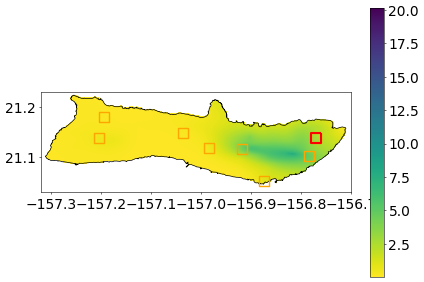

Values plotted in this chart, from the file beside it:
, Year, Month, RF_mm, RF_in, datetime
0, 1920, 1.0, 244.7, 9.634, 1920-01-01
1, 1920, 2.0, 45.94, 1.809, 1920-02-01
2, 1920, 3.0, 450.8, 17.75, 1920-03-01
3, 1920, 4.0, 77.63, 3.056, 1920-04-01
4, 1920, 5.0, 109.5, 4.309, 1920-05-01
5, 1920, 6.0, 99.23, 3.907, 1920-06-01
6, 1920, 7.0, 151.8, 5.976, 1920-07-01
7, 1920, 8.0, 88.31, 3.477, 1920-08-01
8, 1920, 9.0, 52.51, 2.067, 1920-09-01
9, 1920, 10.0, 195.9, 7.714, 1920-10-01
10, 1920, 11.0, 102.5, 4.036, 1920-11-01
11, 1920, 12.0, 527.3, 20.76, 1920-12-01
12, 1921, 1.0, 503.3, 19.82, 1921-01-01
13, 1921, 2.0, 77.39, 3.047, 1921-02-01
14, 1921, 3.0, 154.9, 6.1, 1921-03-01
15, 1921, 4.0, 93.98, 3.7, 1921-04-01
16, 1921, 5.0, 83.55, 3.289, 1921-05-01
17, 1921, 6.0, 48.37, 1.904, 1921-06-01
18, 1921, 7.0, 150.2, 5.912, 1921-07-01
19, 1921, 8.0, 49, 1.929, 1921-08-01
20, 1921, 9.0, 53.6, 2.11, 1921-09-01
21, 1921, 10.0, 248.6, 9.789, 1921-10-01
22, 1921, 11.0, 165.4, 6.511, 1921-11-01
23, 1921, 12.0, 566.8, 22.31, 1921-12-01
24, 1922, 1.0, 355, 13.97, 1922-01-01
25, 1922, 2.0, 144.6, 5.694, 1922-02-01
26, 1922, 3.0, 284.9, 11.22, 1922-03-01
27, 1922, 4.0, 107.2, 4.22, 1922-04-01
28, 1922, 5.0, 58.05, 2.285, 1922-05-01
29, 1922, 6.0, 32.5, 1.28, 1922-06-01
30, 1922, 7.0, 65.68, 2.586, 1922-07-01
31, 1922, 8.0, 61.29, 2.413, 1922-08-01
32, 1922, 9.0, 409.4, 16.12, 1922-09-01
33, 1922, 10.0, 218.4, 8.597, 1922-10-01
34, 1922, 11.0, 134.2, 5.285, 1922-11-01
35, 1922, 12.0, 55.74, 2.195, 1922-12-01
36, 1923, 1.0, 781.8, 30.78, 1923-01-01
37, 1923, 2.0, 370, 14.57, 1923-02-01
38, 1923, 3.0, 344.8, 13.57, 1923-03-01
39, 1923, 4.0, 574.2, 22.61, 1923-04-01
40, 1923, 5.0, 55.94, 2.202, 1923-05-01
41, 1923, 6.0, 57.34, 2.257, 1923-06-01
42, 1923, 7.0, 122.5, 4.823, 1923-07-01
43, 1923, 8.0, 80.04, 3.151, 1923-08-01
44, 1923, 9.0, 216, 8.505, 1923-09-01
45, 1923, 10.0, 229.9, 9.053, 1923-10-01
46, 1923, 11.0, 92.9, 3.657, 1923-11-01
47, 1923, 12.0, 561, 22.09, 1923-12-01
48, 1924, 1.0, 56.26, 2.215, 1924-01-01
49, 1924, 2.0, 174.5, 6.87, 1924-02-01
50, 1924, 3.0, 103.5, 4.076, 1924-03-01
51, 1924, 4.0, 277.7, 10.93, 1924-04-01
52, 1924, 5.0, 134.3, 5.288, 1924-05-01
53, 1924, 6.0, 99.78, 3.928, 1924-06-01
54, 1924, 7.0, 355.1, 13.98, 1924-07-01
55, 1924, 8.0, 98.79, 3.889, 1924-08-01
56, 1924, 9.0, 98.23, 3.867, 1924-09-01
57, 1924, 10.0, 199.3, 7.846, 1924-10-01
58, 1924, 11.0, 142.5, 5.609, 1924-11-01
59, 1924, 12.0, 296.6, 11.68, 1924-12-01
... 1,186 more rows
